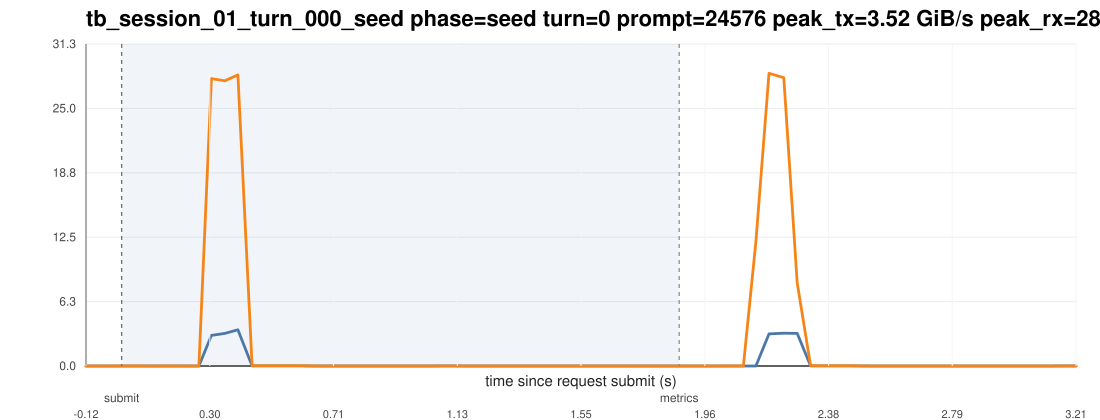

The table this chart was drawn from, first rows:
ts_unix_ms, t_since_submit_s, inside_request_window, pcie_tx_GiB_s, pcie_rx_GiB_s, pcie_total_GiB_s, pcie_tx_cum_GiB, pcie_rx_cum_GiB, pcie_total_cum_GiB, gpu_mem_used_GiB, util_gpu_pct, cpu_util_pct
1775016740256, -0.12, 0, 0.000278, 0.000325, 0.000604, 69.46, 196.1, 265.6, 68.91, 0.000000, 0.000000
1775016740298, -0.078, 0, 0.000278, 0.000233, 0.000511, 69.46, 196.1, 265.6, 68.91, 0.000000, 0.2
1775016740340, -0.036, 0, 0.000278, 0.000512, 0.000791, 69.46, 196.1, 265.6, 68.91, 0.000000, 0.2
1775016740383, 0.007000, 1, 0.000558, 0.007636, 0.008194, 69.46, 196.1, 265.6, 68.91, 0.000000, 0.6
1775016740425, 0.049, 1, 0.001908, 0.01141, 0.01332, 69.46, 196.1, 265.6, 68.91, 0.000000, 0.6
1775016740468, 0.092, 1, 0.000651, 0.000233, 0.000884, 69.46, 196.1, 265.6, 68.91, 0.000000, 0.4
1775016740510, 0.134, 1, 0.000278, 0.000278, 0.000557, 69.46, 196.1, 265.6, 68.91, 0.000000, 0.3
1775016740552, 0.176, 1, 0.000278, 0.01057, 0.01085, 69.46, 196.1, 265.6, 68.91, 0.000000, 0.1
1775016740594, 0.218, 1, 0.000278, 0.000278, 0.000557, 69.46, 196.1, 265.6, 68.91, 0.000000, 0.1
1775016740636, 0.26, 1, 0.000278, 0.000233, 0.000511, 69.46, 196.1, 265.6, 68.91, 0.000000, 0.4
1775016740678, 0.302, 1, 2.97, 27.94, 30.91, 69.59, 197.4, 267, 68.91, 0.000000, 0.5
1775016740723, 0.347, 1, 3.173, 27.72, 30.9, 69.74, 198.6, 268.4, 68.91, 0.000000, 0.3
1775016740767, 0.391, 1, 3.52, 28.3, 31.82, 69.9, 200, 269.9, 68.91, 0.000000, 0.4
1775016740815, 0.439, 1, 0.008707, 0.0271, 0.03581, 69.9, 200, 269.9, 68.91, 0.000000, 0.5
1775016740857, 0.481, 1, 0.008986, 0.02729, 0.03627, 69.9, 200, 269.9, 68.91, 79, 0.3
1775016740900, 0.524, 1, 0.008941, 0.02799, 0.03693, 69.91, 200, 269.9, 68.91, 79, 0.3
1775016740942, 0.566, 1, 0.009127, 0.02896, 0.03809, 69.91, 200, 269.9, 68.91, 79, 0.4
1775016740986, 0.61, 1, 0.009173, 0.0244, 0.03357, 69.91, 200, 269.9, 68.91, 79, 0.4
1775016741030, 0.654, 1, 0.000278, 0.000278, 0.000557, 69.91, 200, 269.9, 68.91, 79, 0.1
1775016741073, 0.697, 1, 0.000651, 0.000278, 0.000930, 69.91, 200, 269.9, 68.91, 93, 0.000000
1775016741115, 0.739, 1, 0.000278, 0.000278, 0.000557, 69.91, 200, 269.9, 68.91, 93, 0.1
1775016741157, 0.781, 1, 0.000278, 0.000278, 0.000557, 69.91, 200, 269.9, 68.91, 93, 0.000000
1775016741199, 0.823, 1, 0.000278, 0.000278, 0.000557, 69.91, 200, 269.9, 68.91, 93, 0.000000
1775016741241, 0.865, 1, 0.000233, 0.000278, 0.000511, 69.91, 200, 269.9, 68.91, 93, 0.1
1775016741284, 0.908, 1, 0.000558, 0.000233, 0.000791, 69.91, 200, 269.9, 68.91, 0.000000, 0.000000
1775016741326, 0.95, 1, 0.000278, 0.000278, 0.000557, 69.91, 200, 269.9, 68.91, 0.000000, 0.1
1775016741368, 0.992, 1, 0.000651, 0.000233, 0.000884, 69.91, 200, 269.9, 68.91, 0.000000, 0.000000
1775016741410, 1.034, 1, 0.000278, 0.000278, 0.000557, 69.91, 200, 269.9, 68.91, 0.000000, 0.000000
1775016741452, 1.076, 1, 0.008707, 0.001769, 0.01048, 69.91, 200, 269.9, 68.91, 0.000000, 0.1
1775016741495, 1.119, 1, 0.01308, 0.000233, 0.01332, 69.91, 200, 269.9, 68.91, 0.000000, 0.1
1775016741537, 1.161, 1, 0.000278, 0.000233, 0.000511, 69.91, 200, 269.9, 68.91, 0.000000, 0.000000
1775016741579, 1.203, 1, 0.000698, 0.000233, 0.000931, 69.91, 200, 269.9, 68.91, 0.000000, 0.1
1775016741621, 1.245, 1, 0.000233, 0.000233, 0.000465, 69.91, 200, 269.9, 68.91, 0.000000, 0.1
1775016741663, 1.287, 1, 0.000837, 0.000278, 0.001116, 69.91, 200, 269.9, 68.91, 0.000000, 0.1
1775016741707, 1.331, 1, 0.000278, 0.000233, 0.000511, 69.91, 200, 269.9, 68.91, 0.000000, 0.000000
1775016741749, 1.373, 1, 0.000278, 0.000278, 0.000557, 69.91, 200, 269.9, 68.91, 0.000000, 0.1
1775016741791, 1.415, 1, 0.000278, 0.000278, 0.000557, 69.91, 200, 269.9, 68.91, 0.000000, 0.000000
1775016741834, 1.458, 1, 0.000278, 0.000233, 0.000511, 69.91, 200, 269.9, 68.91, 0.000000, 0.1
1775016741876, 1.5, 1, 0.000651, 0.000278, 0.000930, 69.91, 200, 269.9, 68.91, 0.000000, 0.000000
1775016741918, 1.542, 1, 0.000278, 0.000233, 0.000511, 69.91, 200, 269.9, 68.91, 0.000000, 0.1
1775016741960, 1.584, 1, 0.000278, 0.000325, 0.000604, 69.91, 200, 269.9, 68.91, 0.000000, 0.1
1775016742002, 1.626, 1, 0.000278, 0.000233, 0.000511, 69.91, 200, 269.9, 68.91, 0.000000, 0.000000
1775016742044, 1.668, 1, 0.000278, 0.000558, 0.000836, 69.91, 200, 269.9, 68.91, 0.000000, 0.000000
1775016742087, 1.711, 1, 0.000278, 0.000233, 0.000511, 69.91, 200, 269.9, 68.91, 0.000000, 0.000000
1775016742129, 1.753, 1, 0.000278, 0.000278, 0.000557, 69.91, 200, 269.9, 68.91, 0.000000, 0.1
1775016742172, 1.796, 1, 0.000698, 0.000233, 0.000931, 69.91, 200, 269.9, 68.91, 0.000000, 0.000000
1775016742214, 1.838, 1, 0.000233, 0.000233, 0.000465, 69.91, 200, 269.9, 68.91, 0.000000, 0.2
1775016742256, 1.88, 0, 0.000278, 0.000325, 0.000604, 69.91, 200, 269.9, 68.91, 0.000000, 0.2
1775016742298, 1.922, 0, 0.000278, 0.000233, 0.000511, 69.91, 200, 269.9, 68.91, 0.000000, 0.2
1775016742340, 1.964, 0, 0.000278, 0.000233, 0.000511, 69.91, 200, 269.9, 68.91, 0.000000, 0.1
1775016742382, 2.006, 0, 0.000605, 0.000233, 0.000837, 69.91, 200, 269.9, 68.91, 0.000000, 0.1
1775016742425, 2.049, 0, 0.000278, 0.01057, 0.01085, 69.91, 200, 269.9, 68.91, 0.000000, 0.1
1775016742468, 2.092, 0, 0.000651, 0.007683, 0.008334, 69.91, 200, 269.9, 68.91, 0.000000, 0.1
1775016742510, 2.134, 0, 0.001908, 12.08, 12.08, 69.91, 200.5, 270.4, 68.91, 0.000000, 0.4
1775016742554, 2.178, 0, 3.125, 28.45, 31.58, 70.07, 202, 272, 68.91, 0.000000, 0.7
1775016742604, 2.228, 0, 3.189, 28.03, 31.22, 70.21, 203.2, 273.4, 68.91, 0.000000, 0.6
1775016742649, 2.273, 0, 3.171, 8.073, 11.24, 70.35, 203.6, 273.9, 68.91, 54, 0.6
1775016742694, 2.318, 0, 0.009219, 0.02733, 0.03655, 70.35, 203.6, 273.9, 68.91, 54, 0.4
1775016742736, 2.36, 0, 0.009080, 0.02701, 0.03609, 70.35, 203.6, 273.9, 68.91, 54, 0.4
1775016742779, 2.403, 0, 0.009545, 0.02603, 0.03558, 70.35, 203.6, 273.9, 68.91, 54, 0.4
... 19 more rows
